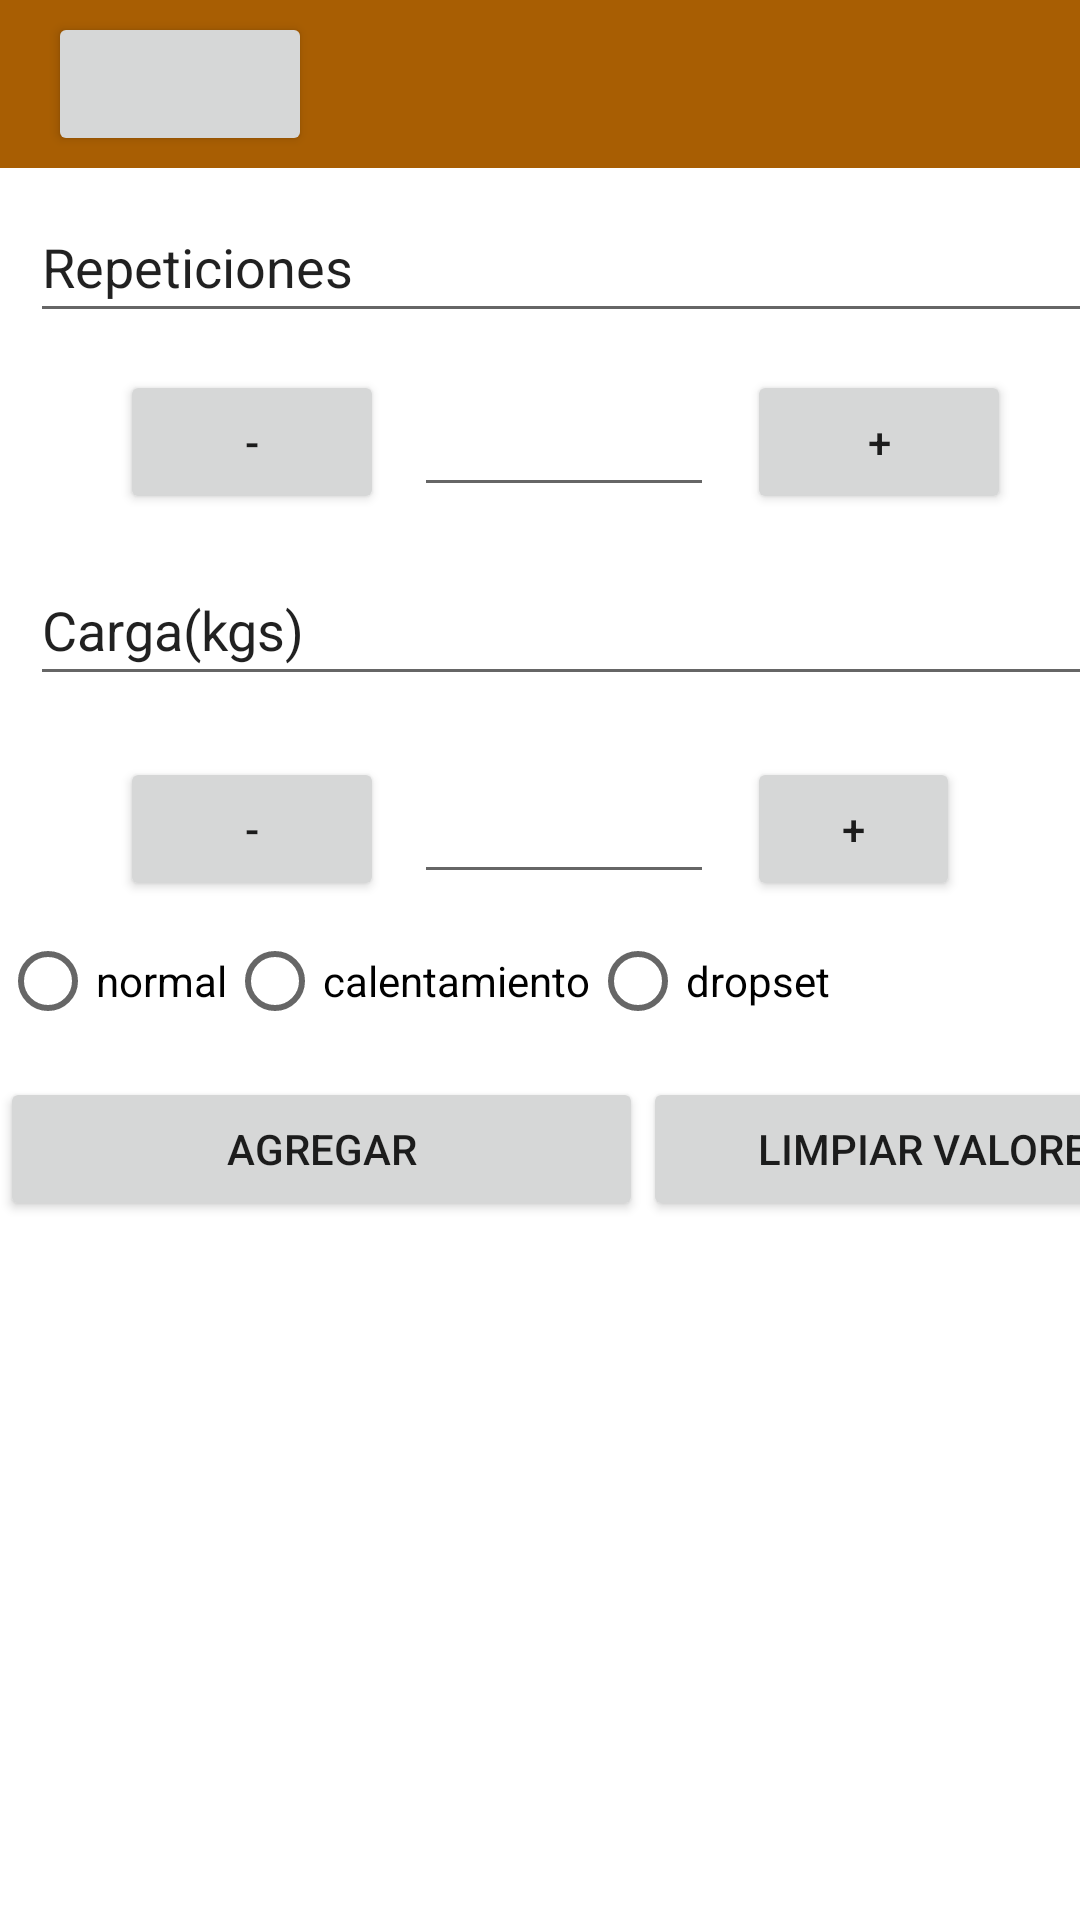

Android layout source for this screen:
<!-- AndroidManifest.xml: application theme Theme.LogFitness -->
<!-- res/layout/activity_creacion_serie.xml -->
<?xml version="1.0" encoding="utf-8"?>
<LinearLayout xmlns:android="http://schemas.android.com/apk/res/android"
    xmlns:app="http://schemas.android.com/apk/res-auto"
    xmlns:tools="http://schemas.android.com/tools"
    android:layout_width="match_parent"
    android:layout_height="match_parent"
    android:orientation="vertical"
    tools:context=".Activities.CreacionSerie">
    <androidx.appcompat.widget.Toolbar
        android:id="@+id/toolbarSeries"
        android:layout_width="match_parent"
        android:layout_height="wrap_content"
        android:background="?attr/colorPrimary"
        >
        <Button
            android:id="@+id/btn_atras_NS"
            android:layout_width="wrap_content"
            android:layout_height="wrap_content"
            android:layout_gravity="left"
            android:drawableStart="@drawable/outline_atras" />

        <TextView
            android:id="@+id/tv_nombreEjercicio"
            android:layout_width="wrap_content"
            android:layout_height="wrap_content"
            android:text=""
            android:textColor="@color/white"/>
    </androidx.appcompat.widget.Toolbar>
    <EditText
        android:id="@+id/tituloReps"
        android:layout_width="387dp"
        android:layout_height="47dp"
        android:layout_marginStart="10dp"
        android:layout_marginTop="8dp"
        android:layout_marginEnd="10dp"
        android:layout_marginBottom="8dp"
        android:ems="10"
        android:inputType="textPersonName"
        android:text="Repeticiones"
        app:layout_constraintBottom_toTopOf="@+id/botonesReps"
        app:layout_constraintEnd_toEndOf="parent"
        app:layout_constraintHorizontal_bias="0.0"
        app:layout_constraintStart_toStartOf="parent"
        app:layout_constraintTop_toBottomOf="@+id/toolbarSeries" />
    <LinearLayout
        android:id="@+id/botonesReps"
        android:layout_width="411dp"
        android:layout_height="50dp"
        android:layout_marginBottom="8dp"
        app:layout_constraintBottom_toTopOf="@+id/tituloCarga"
        app:layout_constraintEnd_toEndOf="parent"
        app:layout_constraintHorizontal_bias="0.0"
        app:layout_constraintStart_toStartOf="parent"
        app:layout_constraintTop_toBottomOf="@+id/tituloReps"
        app:layout_constraintVertical_bias="0.233">

        <Button
            android:id="@+id/decrementoReps"
            android:layout_width="wrap_content"
            android:layout_height="wrap_content"
            android:layout_marginStart="40dp"
            android:layout_marginEnd="10dp"
            android:text="-" />

        <EditText
            android:id="@+id/numeroReps"
            android:layout_width="100dp"
            android:layout_height="50dp"
            android:layout_marginEnd="1dp"
            android:ems="10"
            android:inputType="numberDecimal" />

        <Button
            android:id="@+id/incrementoReps"
            android:layout_width="wrap_content"
            android:layout_height="wrap_content"
            android:layout_marginStart="10dp"
            android:layout_marginEnd="40dp"
            android:text="+" />

    </LinearLayout>

    <EditText
        android:id="@+id/tituloCarga"
        android:layout_width="388dp"
        android:layout_height="47dp"
        android:layout_marginStart="10dp"
        android:layout_marginTop="8dp"
        android:layout_marginEnd="10dp"
        android:layout_marginBottom="8dp"
        android:ems="10"
        android:inputType="textPersonName"
        android:text="Carga(kgs)"
        app:layout_constraintBottom_toTopOf="@+id/botonesCarga"
        app:layout_constraintEnd_toEndOf="parent"
        app:layout_constraintHorizontal_bias="1.0"
        app:layout_constraintStart_toStartOf="parent"
        app:layout_constraintTop_toBottomOf="@+id/botonesReps" />

    <LinearLayout
        android:id="@+id/botonesCarga"
        android:layout_width="match_parent"
        android:layout_height="55dp"
        android:layout_marginTop="8dp"
        app:layout_constraintBottom_toTopOf="@+id/botonesFuncionabilidad"
        app:layout_constraintTop_toBottomOf="@+id/tituloCarga"
        app:layout_constraintVertical_bias="0.5"
        tools:layout_editor_absoluteX="0dp">

        <Button
            android:id="@+id/decrementoCarga"
            android:layout_width="wrap_content"
            android:layout_height="wrap_content"
            android:layout_marginStart="40dp"
            android:layout_marginEnd="10dp"
            android:text="-" />

        <EditText
            android:id="@+id/numeroCarga"
            android:layout_width="100dp"
            android:layout_height="50dp"
            android:layout_marginEnd="1dp"
            android:ems="10"
            android:inputType="numberDecimal" />

        <Button
            android:id="@+id/incrementoCarga"
            android:layout_width="wrap_content"
            android:layout_height="wrap_content"
            android:layout_marginStart="10dp"
            android:layout_marginEnd="40dp"
            android:text="+" />

    </LinearLayout>

    <RadioGroup
        android:layout_width="match_parent"
        android:layout_height="wrap_content"
        android:orientation="horizontal">

        <RadioButton
            android:id="@+id/rb_serienormal"
            android:layout_width="wrap_content"
            android:layout_height="wrap_content"
            android:text="normal" />

        <RadioButton
            android:id="@+id/rb_calentamiento"
            android:layout_width="wrap_content"
            android:layout_height="wrap_content"
            android:text="calentamiento" />

        <RadioButton
            android:id="@+id/rb_dropset"
            android:layout_width="wrap_content"
            android:layout_height="wrap_content"
            android:text="dropset" />
    </RadioGroup>
    <LinearLayout
        android:id="@+id/botonesFuncionabilidad"
        android:layout_width="409dp"
        android:layout_height="64dp"
        android:layout_marginTop="8dp"
        android:orientation="horizontal"
        app:layout_constraintTop_toBottomOf="@+id/botonesCarga"
        tools:layout_editor_absoluteX="2dp">

        <Button
            android:id="@+id/agregarSerie"
            android:layout_width="162dp"
            android:layout_height="wrap_content"
            android:layout_weight="1"
            android:text="Agregar" />

        <Button
            android:id="@+id/limpiar"
            android:layout_width="wrap_content"
            android:layout_height="wrap_content"
            android:layout_weight="1"
            android:text="Limpiar valores" />
    </LinearLayout>

    <TableLayout
        android:id="@+id/tablaSeries"
        android:layout_width="333dp"
        android:layout_height="300dp"
        app:layout_constraintBottom_toBottomOf="parent"
        app:layout_constraintEnd_toEndOf="parent"
        app:layout_constraintStart_toStartOf="parent"
        app:layout_constraintTop_toBottomOf="@+id/botonesFuncionabilidad"
        app:layout_constraintVertical_bias="0.285"/>

</LinearLayout>
<!-- resources referenced by this layout -->
<resources>
  <color name="white">#FFFFFFFF</color>
  <style name="Theme.LogFitness" parent="Theme.MaterialComponents.DayNight.NoActionBar">
          
          <item name="colorPrimary">#A85E03</item>
          <item name="colorPrimaryVariant">#886B03</item>
          <item name="colorOnPrimary">@color/white</item>
          
          <item name="colorSecondary">@color/teal_200</item>
          <item name="colorSecondaryVariant">@color/teal_700</item>
          <item name="colorOnSecondary">@color/black</item>
          
          <item name="android:statusBarColor">?attr/colorPrimaryVariant</item>
          
      </style>
  <color name="teal_200">#FF03DAC5</color>
  <color name="teal_700">#FF018786</color>
  <color name="black">#FF000000</color>
</resources>
